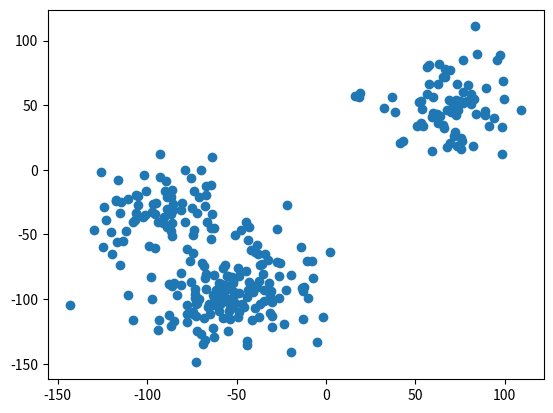

Reproduce this figure in Python.
import numpy as np
import matplotlib.pyplot as plt

def create_cluster(min: float, max: float, cen_num: int, pnt_num: int) -> np.array:
    centroids = np.random.uniform(min, max, size=(cen_num, 2))
    
    pnt_per_cluster = pnt_num // cen_num

    points = []

    for i in range(cen_num):
        std_dev = (max - min) / 10
        
        cluster_points = np.random.normal(loc=centroids[i], scale=std_dev, size=(pnt_per_cluster, 2))
        
        points.append(cluster_points)
    
    points = np.vstack(points)
    
    return points

if __name__ == "__main__":
    clusters = create_cluster(-100, 100, 4, 300)
    plt.scatter(clusters[:, 0], clusters[:, 1])
    plt.show()
